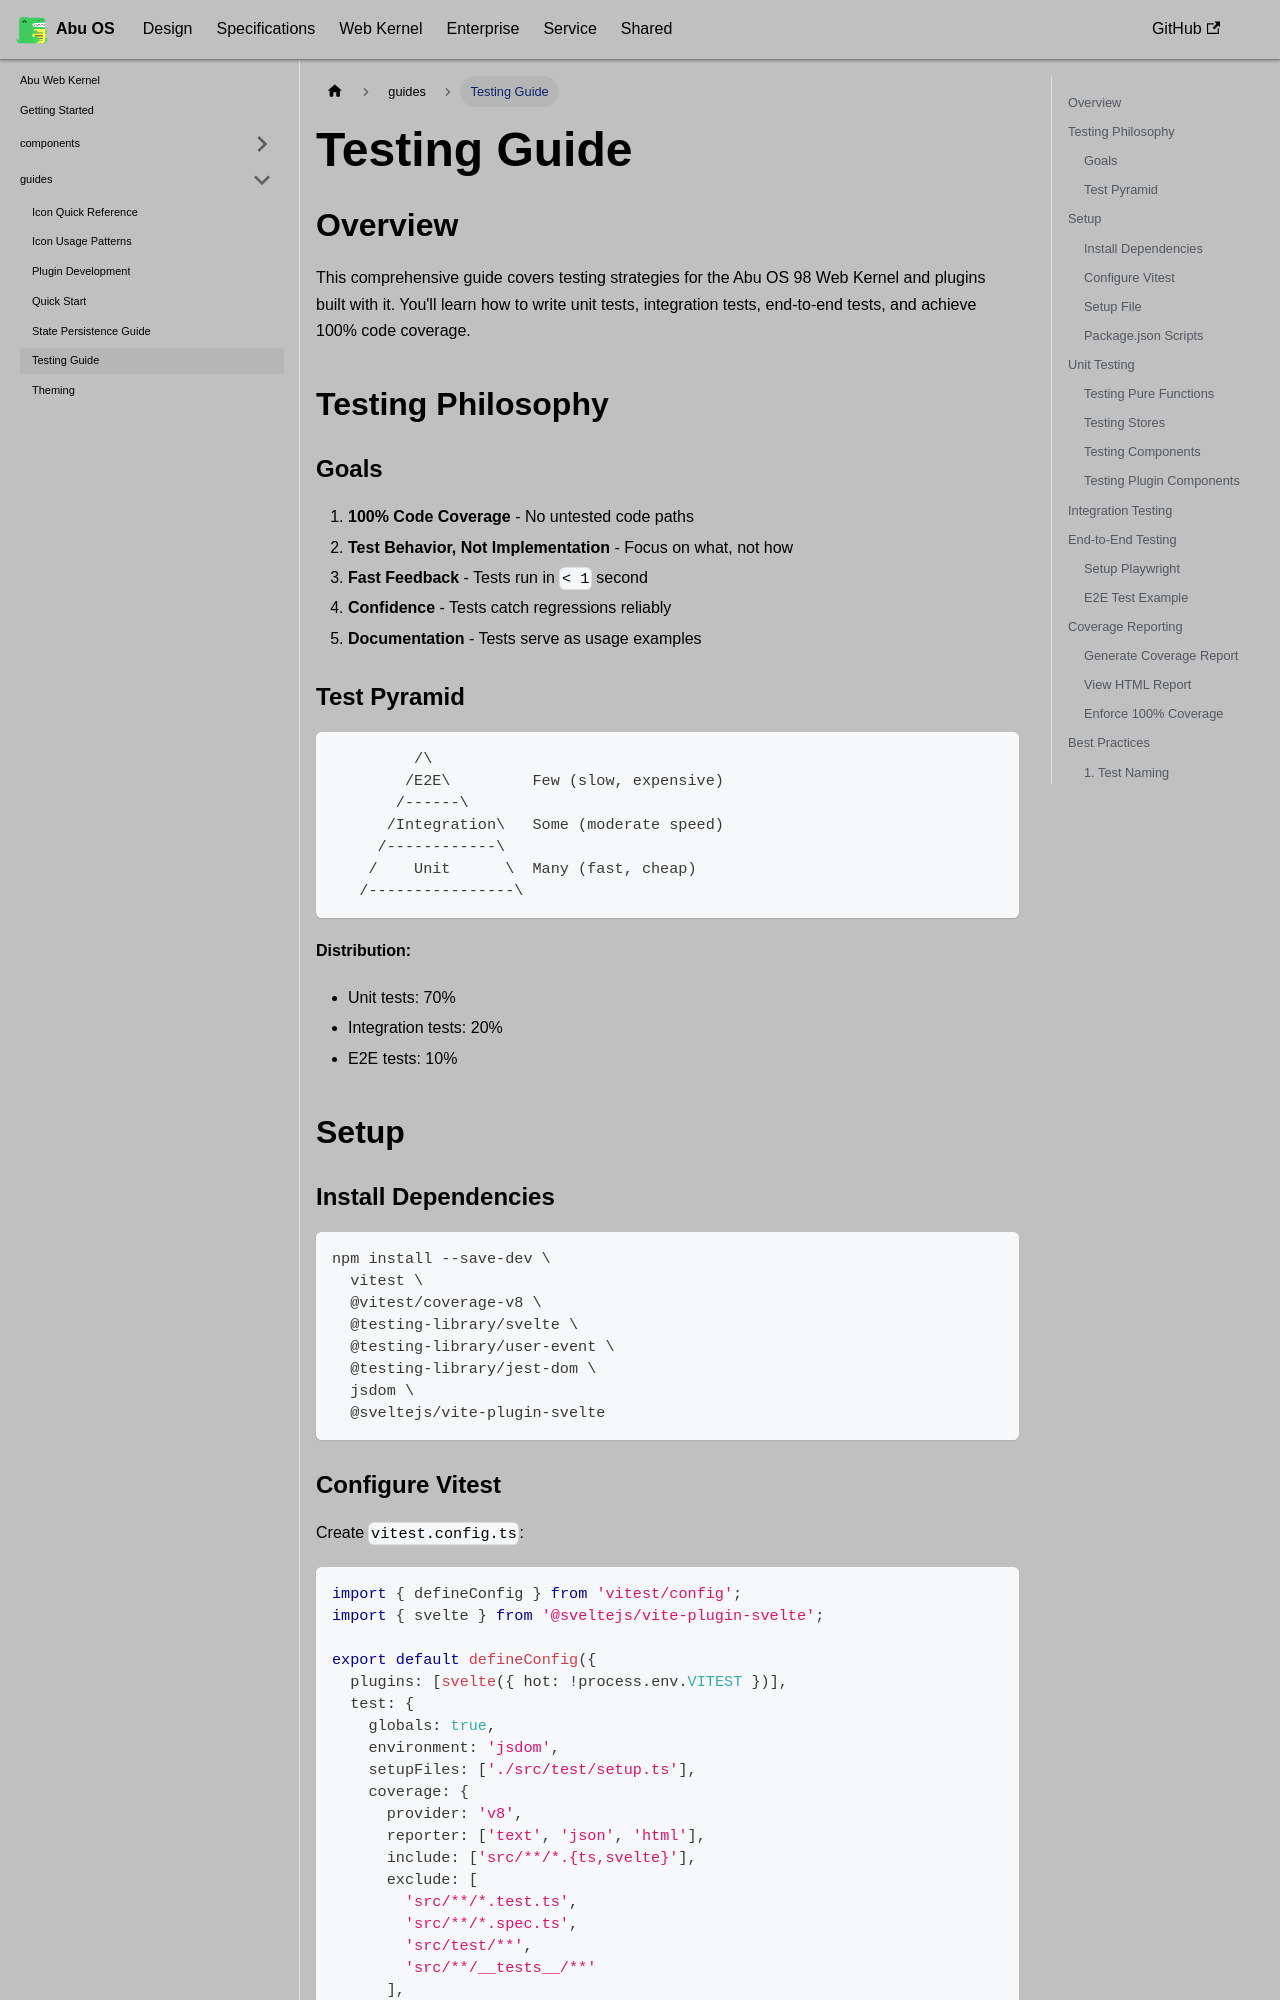

repository: OstrichDeveloper/Abu-98-Specification · page: docs/abu-web-kernel/guides/testing-guide/index.html · generator: docusaurus

---
id: testing-guide
title: Testing Guide
---

# Testing Guide

## Overview

This comprehensive guide covers testing strategies for the Abu OS 98 Web Kernel and plugins built with it. You'll learn how to write unit tests, integration tests, end-to-end tests, and achieve 100% code coverage.

## Testing Philosophy

### Goals

1. **100% Code Coverage** - No untested code paths
2. **Test Behavior, Not Implementation** - Focus on what, not how
3. **Fast Feedback** - Tests run in `< 1` second
4. **Confidence** - Tests catch regressions reliably
5. **Documentation** - Tests serve as usage examples

### Test Pyramid

```
         /\
        /E2E\         Few (slow, expensive)
       /------\
      /Integration\   Some (moderate speed)
     /------------\
    /    Unit      \  Many (fast, cheap)
   /----------------\
```

**Distribution:**
- Unit tests: 70%
- Integration tests: 20%
- E2E tests: 10%

## Setup

### Install Dependencies

```bash
npm install --save-dev \
  vitest \
  @vitest/coverage-v8 \
  @testing-library/svelte \
  @testing-library/user-event \
  @testing-library/jest-dom \
  jsdom \
  @sveltejs/vite-plugin-svelte
```

### Configure Vitest

Create `vitest.config.ts`:

```typescript
import { defineConfig } from 'vitest/config';
import { svelte } from '@sveltejs/vite-plugin-svelte';

export default defineConfig({
  plugins: [svelte({ hot: !process.env.VITEST })],
  test: {
    globals: true,
    environment: 'jsdom',
    setupFiles: ['./src/test/setup.ts'],
    coverage: {
      provider: 'v8',
      reporter: ['text', 'json', 'html'],
      include: ['src/**/*.{ts,svelte}'],
      exclude: [
        'src/**/*.test.ts',
        'src/**/*.spec.ts',
        'src/test/**',
        'src/**/__tests__/**'
      ],
      all: true,
      lines: 100,
      functions: 100,
      branches: 100,
      statements: 100
    }
  }
});
```
